Run: headless pygame with SDL's dummy video driver; simulated clock (each Clock.tick advances the game by its frame time, no real sleeping); random seed 0; keys injected as events and as key.get_pressed() state; no mouse input.
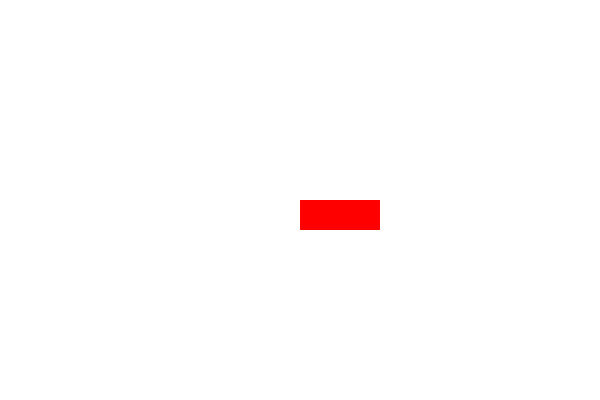
Frame 1 of 4 · flips 1–60 · no input
Frame 2 of 4 · flips 61–180 · tapped SPACE, RETURN · held RIGHT (→), D · screen unchanged from frame 1, image omitted
Frame 3 of 4 · flips 181–300 · held DOWN (↓), S · screen unchanged from frame 2, image omitted
Frame 4 of 4 · flips 301–420 · held LEFT (←), A, UP (↑), W · screen unchanged from frame 3, image omitted

The pygame program that drew these frames:

import pygame
import sys

pygame.init()

width, height = 600, 400
screen = pygame.display.set_mode((width, height))
pygame.display.set_caption('Escalando Objeto')

white = (255, 255, 255)
red = (255, 0, 0)

obj_x = 400
obj_y = 300
obj_width = 80
obj_height = 30
scale_factor = 1 


pivot_x = 300
pivot_y = 200

running = True
while running:
    for event in pygame.event.get():
        if event.type == pygame.QUIT:
            running = False

    screen.fill(white)
 
    new_width = int(obj_width * scale_factor)
    new_height = int(obj_height * scale_factor)

    scaled_x = pivot_x - (new_width - obj_width) / 2
    scaled_y = pivot_y - (new_height - obj_height) / 2

    pygame.draw.rect(screen, red, (scaled_x, scaled_y, new_width, new_height))

    pygame.display.flip()

pygame.quit()
sys.exit()
